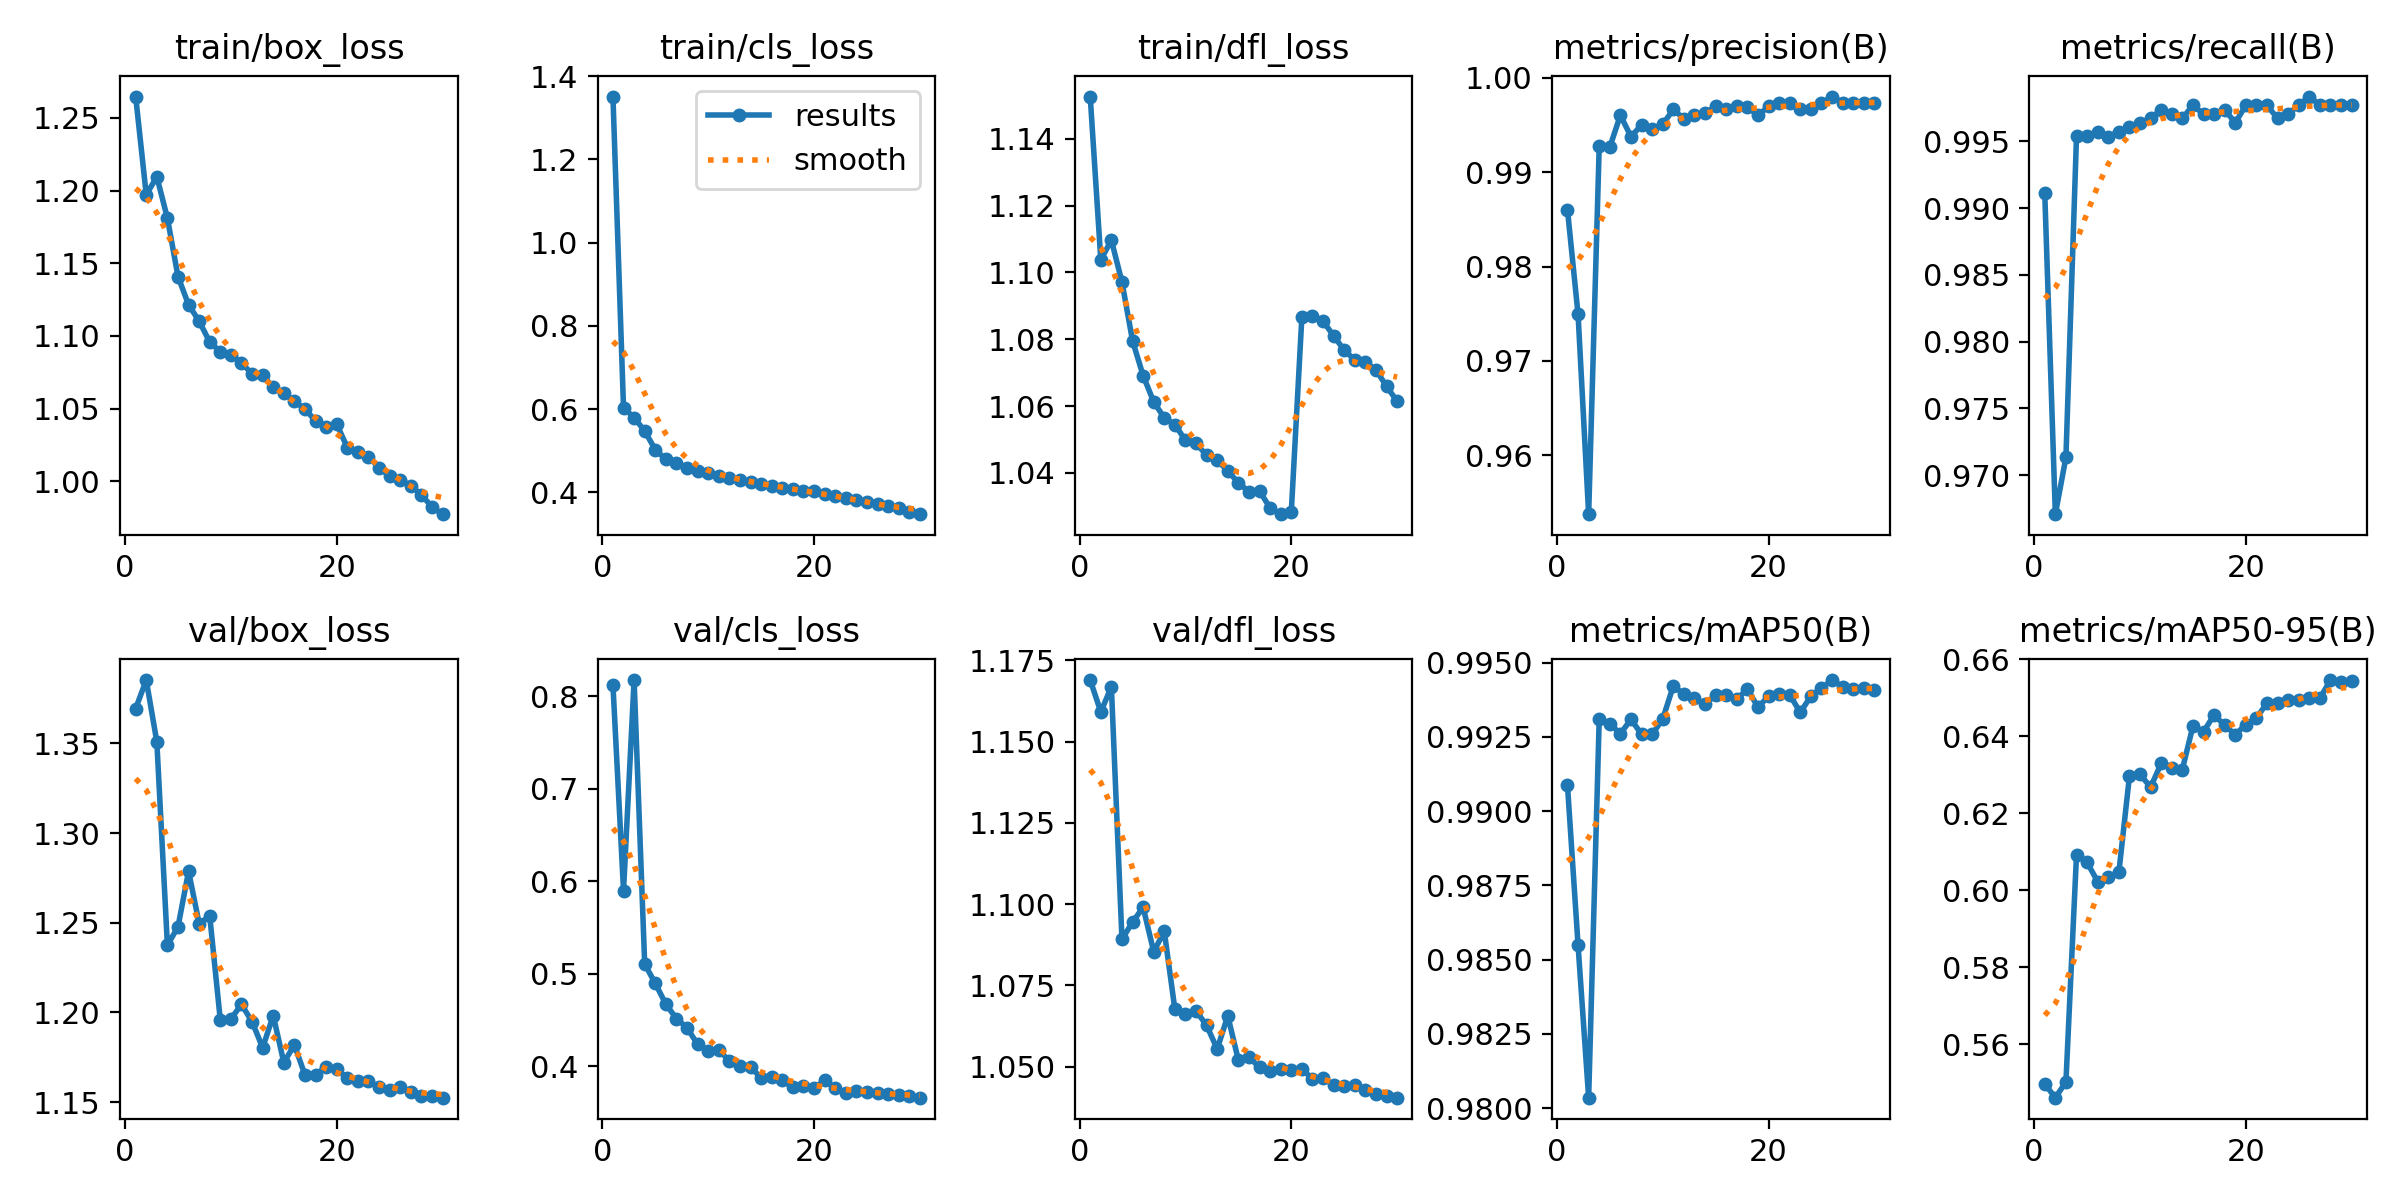

The table this chart was drawn from, first rows:
epoch, time, train/box_loss, train/cls_loss, train/dfl_loss, metrics/precision(B), metrics/recall(B), metrics/mAP50(B), metrics/mAP50-95(B), val/box_loss, val/cls_loss, val/dfl_loss, lr/pg0, lr/pg1, lr/pg2, lr/pg3, lr/pg4, lr/pg5, lr/pg6, lr/pg7
1, 76.81, 1.265, 1.351, 1.153, 0.986, 0.9911, 0.9909, 0.5497, 1.369, 0.8123, 1.169, 0.00998, 0.003327, 0.00998, 0.003327, 0.00998, 0.003327, 0.00998, 0.003327
2, 138.4, 1.197, 0.6031, 1.104, 0.9749, 0.9671, 0.9855, 0.5462, 1.385, 0.59, 1.159, 0.01932, 0.00644, 0.01932, 0.00644, 0.01932, 0.00644, 0.01932, 0.00644
3, 196.8, 1.21, 0.58, 1.11, 0.9538, 0.9713, 0.9804, 0.5503, 1.351, 0.8175, 1.167, 0.028, 0.009334, 0.028, 0.009334, 0.028, 0.009334, 0.028, 0.009334
4, 255.1, 1.181, 0.5477, 1.097, 0.9928, 0.9954, 0.9931, 0.6092, 1.237, 0.5108, 1.089, 0.02703, 0.00901, 0.02703, 0.00901, 0.02703, 0.00901, 0.02703, 0.00901
5, 314, 1.141, 0.5029, 1.08, 0.9927, 0.9954, 0.9929, 0.6073, 1.248, 0.4896, 1.094, 0.02604, 0.00868, 0.02604, 0.00868, 0.02604, 0.00868, 0.02604, 0.00868
6, 376.6, 1.121, 0.4794, 1.069, 0.996, 0.9957, 0.9926, 0.6023, 1.279, 0.4674, 1.099, 0.02505, 0.00835, 0.02505, 0.00835, 0.02505, 0.00835, 0.02505, 0.00835
7, 439.8, 1.11, 0.4717, 1.061, 0.9938, 0.9953, 0.9931, 0.6036, 1.25, 0.4515, 1.085, 0.02406, 0.00802, 0.02406, 0.00802, 0.02406, 0.00802, 0.02406, 0.00802
8, 499.6, 1.096, 0.4583, 1.056, 0.995, 0.9957, 0.9926, 0.6047, 1.254, 0.4418, 1.092, 0.02307, 0.00769, 0.02307, 0.00769, 0.02307, 0.00769, 0.02307, 0.00769
9, 557.8, 1.089, 0.4525, 1.054, 0.9946, 0.996, 0.9926, 0.6296, 1.196, 0.4238, 1.068, 0.02208, 0.00736, 0.02208, 0.00736, 0.02208, 0.00736, 0.02208, 0.00736
10, 616, 1.087, 0.4467, 1.05, 0.9951, 0.9964, 0.9931, 0.6301, 1.196, 0.4165, 1.066, 0.02109, 0.00703, 0.02109, 0.00703, 0.02109, 0.00703, 0.02109, 0.00703
11, 677.6, 1.082, 0.4396, 1.049, 0.9966, 0.9967, 0.9942, 0.6268, 1.204, 0.4179, 1.067, 0.0201, 0.0067, 0.0201, 0.0067, 0.0201, 0.0067, 0.0201, 0.0067
12, 736.3, 1.074, 0.434, 1.045, 0.9957, 0.9974, 0.9939, 0.633, 1.195, 0.4057, 1.063, 0.01911, 0.00637, 0.01911, 0.00637, 0.01911, 0.00637, 0.01911, 0.00637
13, 794.7, 1.073, 0.4308, 1.044, 0.9961, 0.997, 0.9938, 0.6319, 1.18, 0.4006, 1.055, 0.01812, 0.00604, 0.01812, 0.00604, 0.01812, 0.00604, 0.01812, 0.00604
14, 852.8, 1.065, 0.4248, 1.04, 0.9962, 0.9967, 0.9936, 0.6314, 1.198, 0.3996, 1.066, 0.01713, 0.00571, 0.01713, 0.00571, 0.01713, 0.00571, 0.01713, 0.00571
15, 914.9, 1.06, 0.4207, 1.037, 0.997, 0.9977, 0.9939, 0.6427, 1.172, 0.3874, 1.052, 0.01614, 0.00538, 0.01614, 0.00538, 0.01614, 0.00538, 0.01614, 0.00538
16, 973.3, 1.055, 0.4145, 1.034, 0.9966, 0.997, 0.9939, 0.6412, 1.182, 0.3882, 1.053, 0.01515, 0.00505, 0.01515, 0.00505, 0.01515, 0.00505, 0.01515, 0.00505
17, 1037, 1.05, 0.411, 1.035, 0.997, 0.997, 0.9938, 0.6456, 1.165, 0.385, 1.05, 0.01416, 0.00472, 0.01416, 0.00472, 0.01416, 0.00472, 0.01416, 0.00472
18, 1096, 1.042, 0.4084, 1.029, 0.9969, 0.9974, 0.9941, 0.6429, 1.165, 0.3774, 1.049, 0.01317, 0.00439, 0.01317, 0.00439, 0.01317, 0.00439, 0.01317, 0.00439
19, 1157, 1.037, 0.4039, 1.028, 0.996, 0.9964, 0.9935, 0.6405, 1.17, 0.3789, 1.049, 0.01218, 0.00406, 0.01218, 0.00406, 0.01218, 0.00406, 0.01218, 0.00406
20, 1217, 1.039, 0.4029, 1.028, 0.997, 0.9977, 0.9939, 0.6431, 1.168, 0.3766, 1.049, 0.01119, 0.00373, 0.01119, 0.00373, 0.01119, 0.00373, 0.01119, 0.00373
21, 1270, 1.023, 0.3963, 1.087, 0.9973, 0.9977, 0.9939, 0.6448, 1.164, 0.3848, 1.049, 0.0102, 0.0034, 0.0102, 0.0034, 0.0102, 0.0034, 0.0102, 0.0034
22, 1321, 1.02, 0.3907, 1.087, 0.9973, 0.9977, 0.9939, 0.6486, 1.162, 0.3764, 1.046, 0.00921, 0.00307, 0.00921, 0.00307, 0.00921, 0.00307, 0.00921, 0.00307
23, 1373, 1.017, 0.3875, 1.085, 0.9967, 0.9967, 0.9933, 0.6485, 1.162, 0.3716, 1.046, 0.00822, 0.00274, 0.00822, 0.00274, 0.00822, 0.00274, 0.00822, 0.00274
24, 1425, 1.009, 0.383, 1.081, 0.9966, 0.997, 0.9939, 0.6493, 1.158, 0.3729, 1.044, 0.00723, 0.00241, 0.00723, 0.00241, 0.00723, 0.00241, 0.00723, 0.00241
25, 1476, 1.004, 0.3778, 1.077, 0.9973, 0.9977, 0.9941, 0.6494, 1.157, 0.372, 1.044, 0.00624, 0.00208, 0.00624, 0.00208, 0.00624, 0.00208, 0.00624, 0.00208
26, 1528, 1.001, 0.3717, 1.074, 0.998, 0.9983, 0.9944, 0.65, 1.159, 0.3716, 1.044, 0.00525, 0.00175, 0.00525, 0.00175, 0.00525, 0.00175, 0.00525, 0.00175
27, 1580, 0.997, 0.3667, 1.073, 0.9973, 0.9977, 0.9942, 0.6499, 1.156, 0.3701, 1.043, 0.00426, 0.00142, 0.00426, 0.00142, 0.00426, 0.00142, 0.00426, 0.00142
28, 1632, 0.9908, 0.362, 1.071, 0.9973, 0.9977, 0.9941, 0.6546, 1.153, 0.3693, 1.042, 0.00327, 0.00109, 0.00327, 0.00109, 0.00327, 0.00109, 0.00327, 0.00109
29, 1683, 0.9823, 0.3538, 1.066, 0.9973, 0.9977, 0.9941, 0.654, 1.153, 0.3678, 1.041, 0.00228, 0.00076, 0.00228, 0.00076, 0.00228, 0.00076, 0.00228, 0.00076
30, 1735, 0.9773, 0.3479, 1.061, 0.9973, 0.9977, 0.9941, 0.6543, 1.152, 0.3662, 1.04, 0.00129, 0.00043, 0.00129, 0.00043, 0.00129, 0.00043, 0.00129, 0.00043
